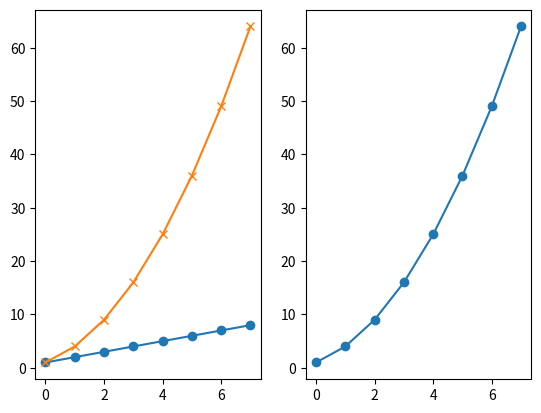
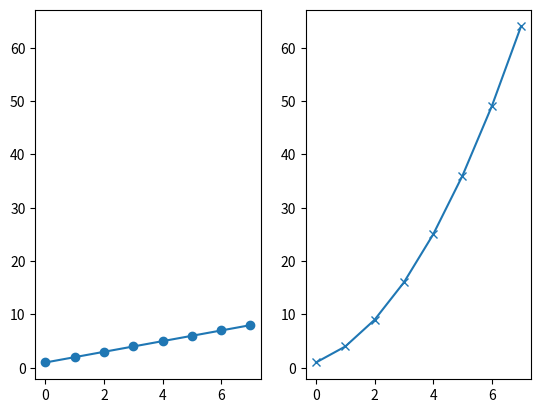
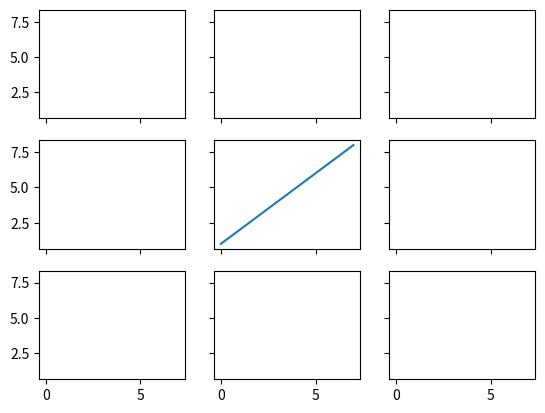
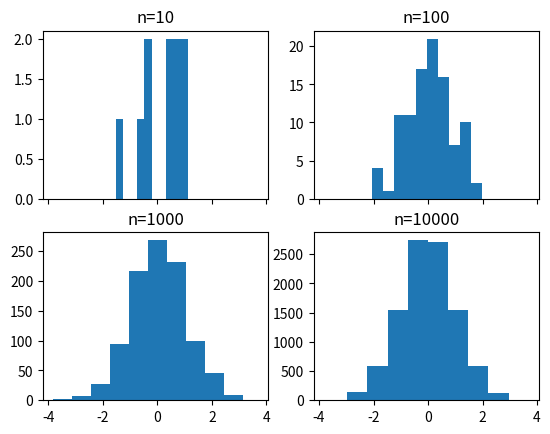
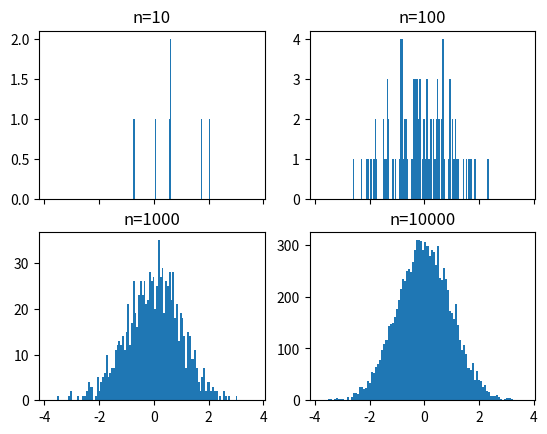
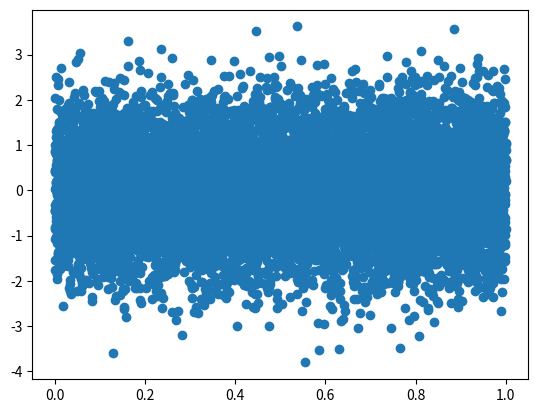
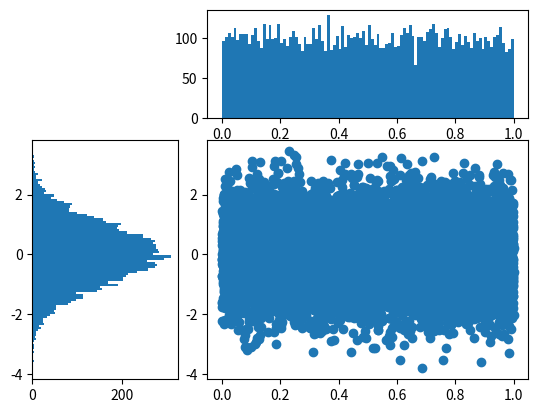

These charts were generated, in order, by the following Python code: (Note: this script raises an exception after producing the figures.)

# coding: utf-8

# # Subplots

# In[ ]:

get_ipython().magic('matplotlib notebook')

import matplotlib.pyplot as plt
import numpy as np

get_ipython().magic('pinfo plt.subplot')


# In[ ]:

plt.figure()
# subplot with 1 row, 2 columns, and current axis is 1st subplot axes
plt.subplot(1, 2, 1)

linear_data = np.array([1,2,3,4,5,6,7,8])

plt.plot(linear_data, '-o')


# In[ ]:

exponential_data = linear_data**2 

# subplot with 1 row, 2 columns, and current axis is 2nd subplot axes
plt.subplot(1, 2, 2)
plt.plot(exponential_data, '-o')


# In[ ]:

# plot exponential data on 1st subplot axes
plt.subplot(1, 2, 1)
plt.plot(exponential_data, '-x')


# In[ ]:

plt.figure()
ax1 = plt.subplot(1, 2, 1)
plt.plot(linear_data, '-o')
# pass sharey=ax1 to ensure the two subplots share the same y axis
ax2 = plt.subplot(1, 2, 2, sharey=ax1)
plt.plot(exponential_data, '-x')


# In[ ]:

plt.figure()
# the right hand side is equivalent shorthand syntax
plt.subplot(1,2,1) == plt.subplot(121)


# In[ ]:

# create a 3x3 grid of subplots
fig, ((ax1,ax2,ax3), (ax4,ax5,ax6), (ax7,ax8,ax9)) = plt.subplots(3, 3, sharex=True, sharey=True)
# plot the linear_data on the 5th subplot axes 
ax5.plot(linear_data, '-')


# In[ ]:

# set inside tick labels to visible
for ax in plt.gcf().get_axes():
    for label in ax.get_xticklabels() + ax.get_yticklabels():
        label.set_visible(True)


# In[ ]:

# necessary on some systems to update the plot
plt.gcf().canvas.draw()


# # Histograms

# In[ ]:

# create 2x2 grid of axis subplots
fig, ((ax1, ax2), (ax3, ax4)) = plt.subplots(2, 2, sharex=True)
axs = [ax1,ax2,ax3,ax4]

# draw n = 10, 100, 1000, and 10000 samples from the normal distribution and plot corresponding histograms
for n in range(0,len(axs)):
    sample_size = 10**(n+1)
    sample = np.random.normal(loc=0.0, scale=1.0, size=sample_size)
    axs[n].hist(sample)
    axs[n].set_title('n={}'.format(sample_size))


# In[ ]:

# repeat with number of bins set to 100
fig, ((ax1, ax2), (ax3, ax4)) = plt.subplots(2, 2, sharex=True)
axs = [ax1,ax2,ax3,ax4]

for n in range(0,len(axs)):
    sample_size = 10**(n+1)
    sample = np.random.normal(loc=0.0, scale=1.0, size=sample_size)
    axs[n].hist(sample, bins=100)
    axs[n].set_title('n={}'.format(sample_size))


# In[ ]:

plt.figure()
Y = np.random.normal(loc=0.0, scale=1.0, size=10000)
X = np.random.random(size=10000)
plt.scatter(X,Y)


# In[ ]:

# use gridspec to partition the figure into subplots
import matplotlib.gridspec as gridspec

plt.figure()
gspec = gridspec.GridSpec(3, 3)

top_histogram = plt.subplot(gspec[0, 1:])
side_histogram = plt.subplot(gspec[1:, 0])
lower_right = plt.subplot(gspec[1:, 1:])


# In[ ]:

Y = np.random.normal(loc=0.0, scale=1.0, size=10000)
X = np.random.random(size=10000)
lower_right.scatter(X, Y)
top_histogram.hist(X, bins=100)
s = side_histogram.hist(Y, bins=100, orientation='horizontal')


# In[ ]:

# clear the histograms and plot normed histograms
top_histogram.clear()
top_histogram.hist(X, bins=100, normed=True)
side_histogram.clear()
side_histogram.hist(Y, bins=100, orientation='horizontal', normed=True)
# flip the side histogram's x axis
side_histogram.invert_xaxis()


# In[ ]:

# change axes limits
for ax in [top_histogram, lower_right]:
    ax.set_xlim(0, 1)
for ax in [side_histogram, lower_right]:
    ax.set_ylim(-5, 5)


# In[ ]:

get_ipython().run_cell_magic('HTML', '', "<img src='http://educationxpress.mit.edu/sites/default/files/journal/WP1-Fig13.jpg' />")


# # Box and Whisker Plots

# In[ ]:

import pandas as pd
normal_sample = np.random.normal(loc=0.0, scale=1.0, size=10000)
random_sample = np.random.random(size=10000)
gamma_sample = np.random.gamma(2, size=10000)

df = pd.DataFrame({'normal': normal_sample, 
                   'random': random_sample, 
                   'gamma': gamma_sample})


# In[ ]:

df.describe()


# In[ ]:

plt.figure()
# create a boxplot of the normal data, assign the output to a variable to supress output
_ = plt.boxplot(df['normal'], whis='range')


# In[ ]:

# clear the current figure
plt.clf()
# plot boxplots for all three of df's columns
_ = plt.boxplot([ df['normal'], df['random'], df['gamma'] ], whis='range')


# In[ ]:

plt.figure()
_ = plt.hist(df['gamma'], bins=100)


# In[ ]:

import mpl_toolkits.axes_grid1.inset_locator as mpl_il

plt.figure()
plt.boxplot([ df['normal'], df['random'], df['gamma'] ], whis='range')
# overlay axis on top of another 
ax2 = mpl_il.inset_axes(plt.gca(), width='60%', height='40%', loc=2)
ax2.hist(df['gamma'], bins=100)
ax2.margins(x=0.5)


# In[ ]:

# switch the y axis ticks for ax2 to the right side
ax2.yaxis.tick_right()


# In[ ]:

# if `whis` argument isn't passed, boxplot defaults to showing 1.5*interquartile (IQR) whiskers with outliers
plt.figure()
_ = plt.boxplot([ df['normal'], df['random'], df['gamma'] ] )


# # Heatmaps

# In[ ]:

plt.figure()

Y = np.random.normal(loc=0.0, scale=1.0, size=10000)
X = np.random.random(size=10000)
_ = plt.hist2d(X, Y, bins=25)


# In[ ]:

plt.figure()
_ = plt.hist2d(X, Y, bins=100)


# In[ ]:

# add a colorbar legend
plt.colorbar()


# # Animations

# In[ ]:

import matplotlib.animation as animation

n = 100
x = np.random.randn(n)


# In[ ]:

# create the function that will do the plotting, where curr is the current frame
def update(curr):
    # check if animation is at the last frame, and if so, stop the animation a
    if curr == n: 
        a.event_source.stop()
    plt.cla()
    bins = np.arange(-4, 4, 0.5)
    plt.hist(x[:curr], bins=bins)
    plt.axis([-4,4,0,30])
    plt.gca().set_title('Sampling the Normal Distribution')
    plt.gca().set_ylabel('Frequency')
    plt.gca().set_xlabel('Value')
    plt.annotate('n = {}'.format(curr), [3,27])


# In[ ]:

fig = plt.figure()
a = animation.FuncAnimation(fig, update, interval=100)


# # Interactivity

# In[ ]:

plt.figure()
data = np.random.rand(10)
plt.plot(data)

def onclick(event):
    plt.cla()
    plt.plot(data)
    plt.gca().set_title('Event at pixels {},{} \nand data {},{}'.format(event.x, event.y, event.xdata, event.ydata))

# tell mpl_connect we want to pass a 'button_press_event' into onclick when the event is detected
plt.gcf().canvas.mpl_connect('button_press_event', onclick)


# In[ ]:

from random import shuffle
origins = ['China', 'Brazil', 'India', 'USA', 'Canada', 'UK', 'Germany', 'Iraq', 'Chile', 'Mexico']

shuffle(origins)

df = pd.DataFrame({'height': np.random.rand(10),
                   'weight': np.random.rand(10),
                   'origin': origins})
df


# In[ ]:

plt.figure()
# picker=5 means the mouse doesn't have to click directly on an event, but can be up to 5 pixels away
plt.scatter(df['height'], df['weight'], picker=5)
plt.gca().set_ylabel('Weight')
plt.gca().set_xlabel('Height')


# In[ ]:

def onpick(event):
    origin = df.iloc[event.ind[0]]['origin']
    plt.gca().set_title('Selected item came from {}'.format(origin))

# tell mpl_connect we want to pass a 'pick_event' into onpick when the event is detected
plt.gcf().canvas.mpl_connect('pick_event', onpick)

